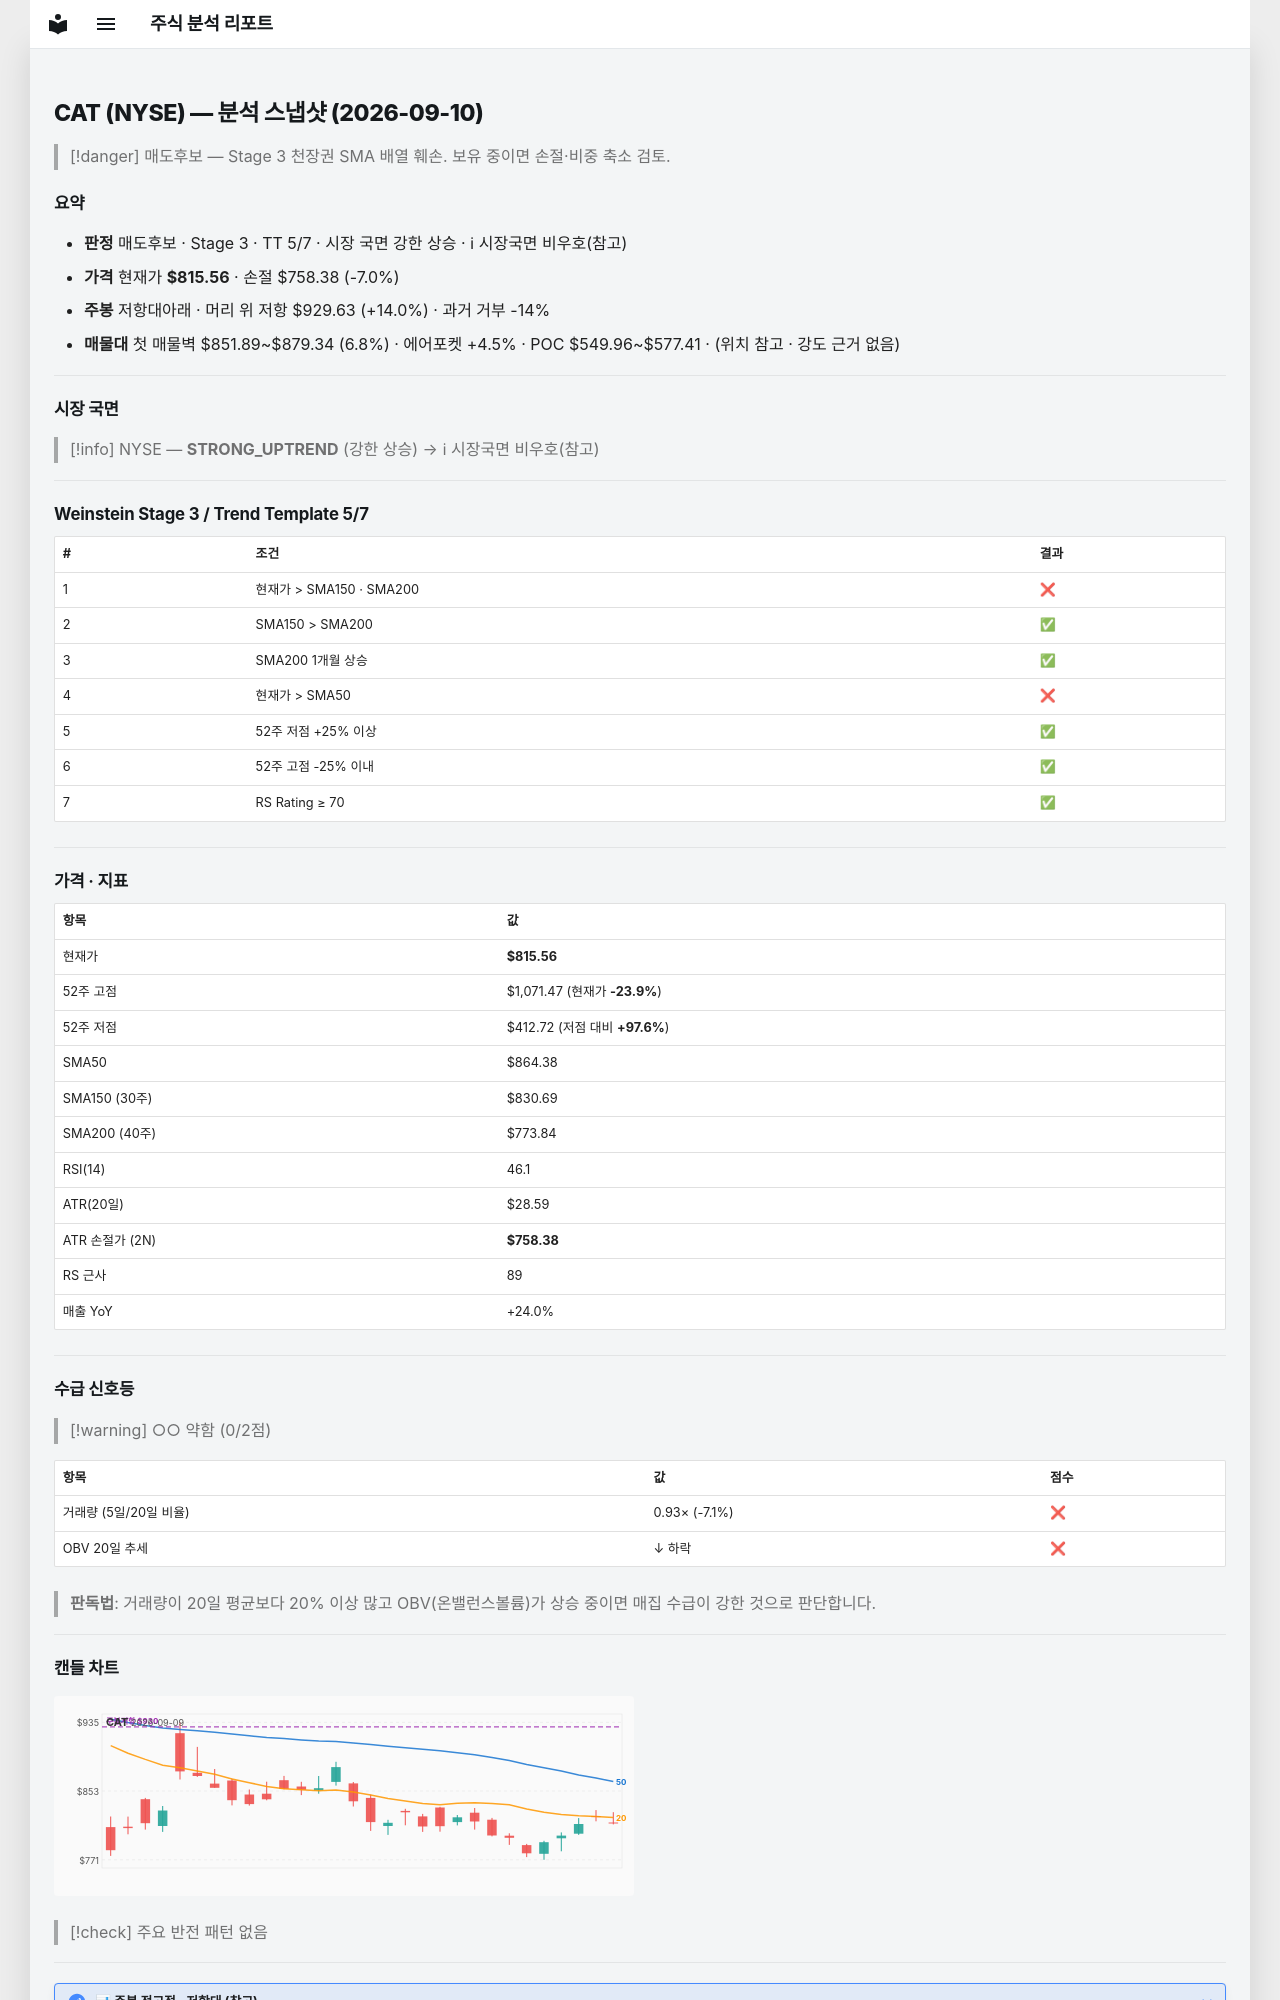

repository: soloandco/stock-reports · page: snapshots/CAT-2026-09-10/index.html · generator: mkdocs

---
type: analysis-snapshot
title: CAT 분석 스냅샷
ticker: CAT
market: NYSE
created: 2026-09-10
updated: 2026-09-10
bar-date: 2026-09-09
verdict: 매도후보
real-rr: 1.99
sma50-gap-pct: -5.6
weekly-position: 저항대아래
weekly-overhead-price: 929.63
weekly-overhead-pct: 14.0
stage: 3
trend-template-score: 5
tt-max: 7
price: 815.5599975585938
stop-price: 758.3792037157107
market-regime: STRONG_UPTREND
supply-demand-score: 0/2
supply-demand-label: 약함
status: tracking
tags:
  - stock-agent
  - watchlist
  - CAT
  - analysis
related:
  - "[[analysis-template]]"
---

# CAT (NYSE) — 분석 스냅샷 (2026-09-10)

> [!danger] 매도후보 — Stage 3 천장권
> SMA 배열 훼손. 보유 중이면 손절·비중 축소 검토.

## 요약

- **판정** 매도후보 · Stage 3 · TT 5/7 · 시장 국면 강한 상승 · ℹ 시장국면 비우호(참고)
- **가격** 현재가 **$815.56** · 손절 $758.38 (-7.0%)
- **주봉** 저항대아래 · 머리 위 저항 $929.63 (+14.0%) · 과거 거부 -14%
- **매물대** 첫 매물벽 $851.89~$879.34 (6.8%) · 에어포켓 +4.5% · POC $549.96~$577.41 · (위치 참고 · 강도 근거 없음)

---

## 시장 국면

> [!info] NYSE — **STRONG_UPTREND** (강한 상승) → ℹ 시장국면 비우호(참고)

---

## Weinstein Stage 3 / Trend Template 5/7

| # | 조건 | 결과 |
|---|------|------|
| 1 | 현재가 > SMA150 · SMA200 | ❌ |
| 2 | SMA150 > SMA200 | ✅ |
| 3 | SMA200 1개월 상승 | ✅ |
| 4 | 현재가 > SMA50 | ❌ |
| 5 | 52주 저점 +25% 이상 | ✅ |
| 6 | 52주 고점 -25% 이내 | ✅ |
| 7 | RS Rating ≥ 70 | ✅ |

---

## 가격 · 지표

| 항목 | 값 |
|------|---|
| 현재가 | **$815.56** |
| 52주 고점 | $1,071.47 (현재가 **-23.9%**) |
| 52주 저점 | $412.72 (저점 대비 **+97.6%**) |
| SMA50 | $864.38 |
| SMA150 (30주) | $830.69 |
| SMA200 (40주) | $773.84 |
| RSI(14) | 46.1 |
| ATR(20일) | $28.59 |
| ATR 손절가 (2N) | **$758.38** |
| RS 근사 | 89 |
| 매출 YoY | +24.0% |

---
## 수급 신호등

> [!warning] ○○ 약함 (0/2점)

| 항목 | 값 | 점수 |
|------|------|------|
| 거래량 (5일/20일 비율) | 0.93× (-7.1%) | ❌ |
| OBV 20일 추세 | ↓ 하락 | ❌ |

> **판독법**: 거래량이 20일 평균보다 20% 이상 많고 OBV(온밸런스볼륨)가 상승 중이면 매집 수급이 강한 것으로 판단합니다.

---
